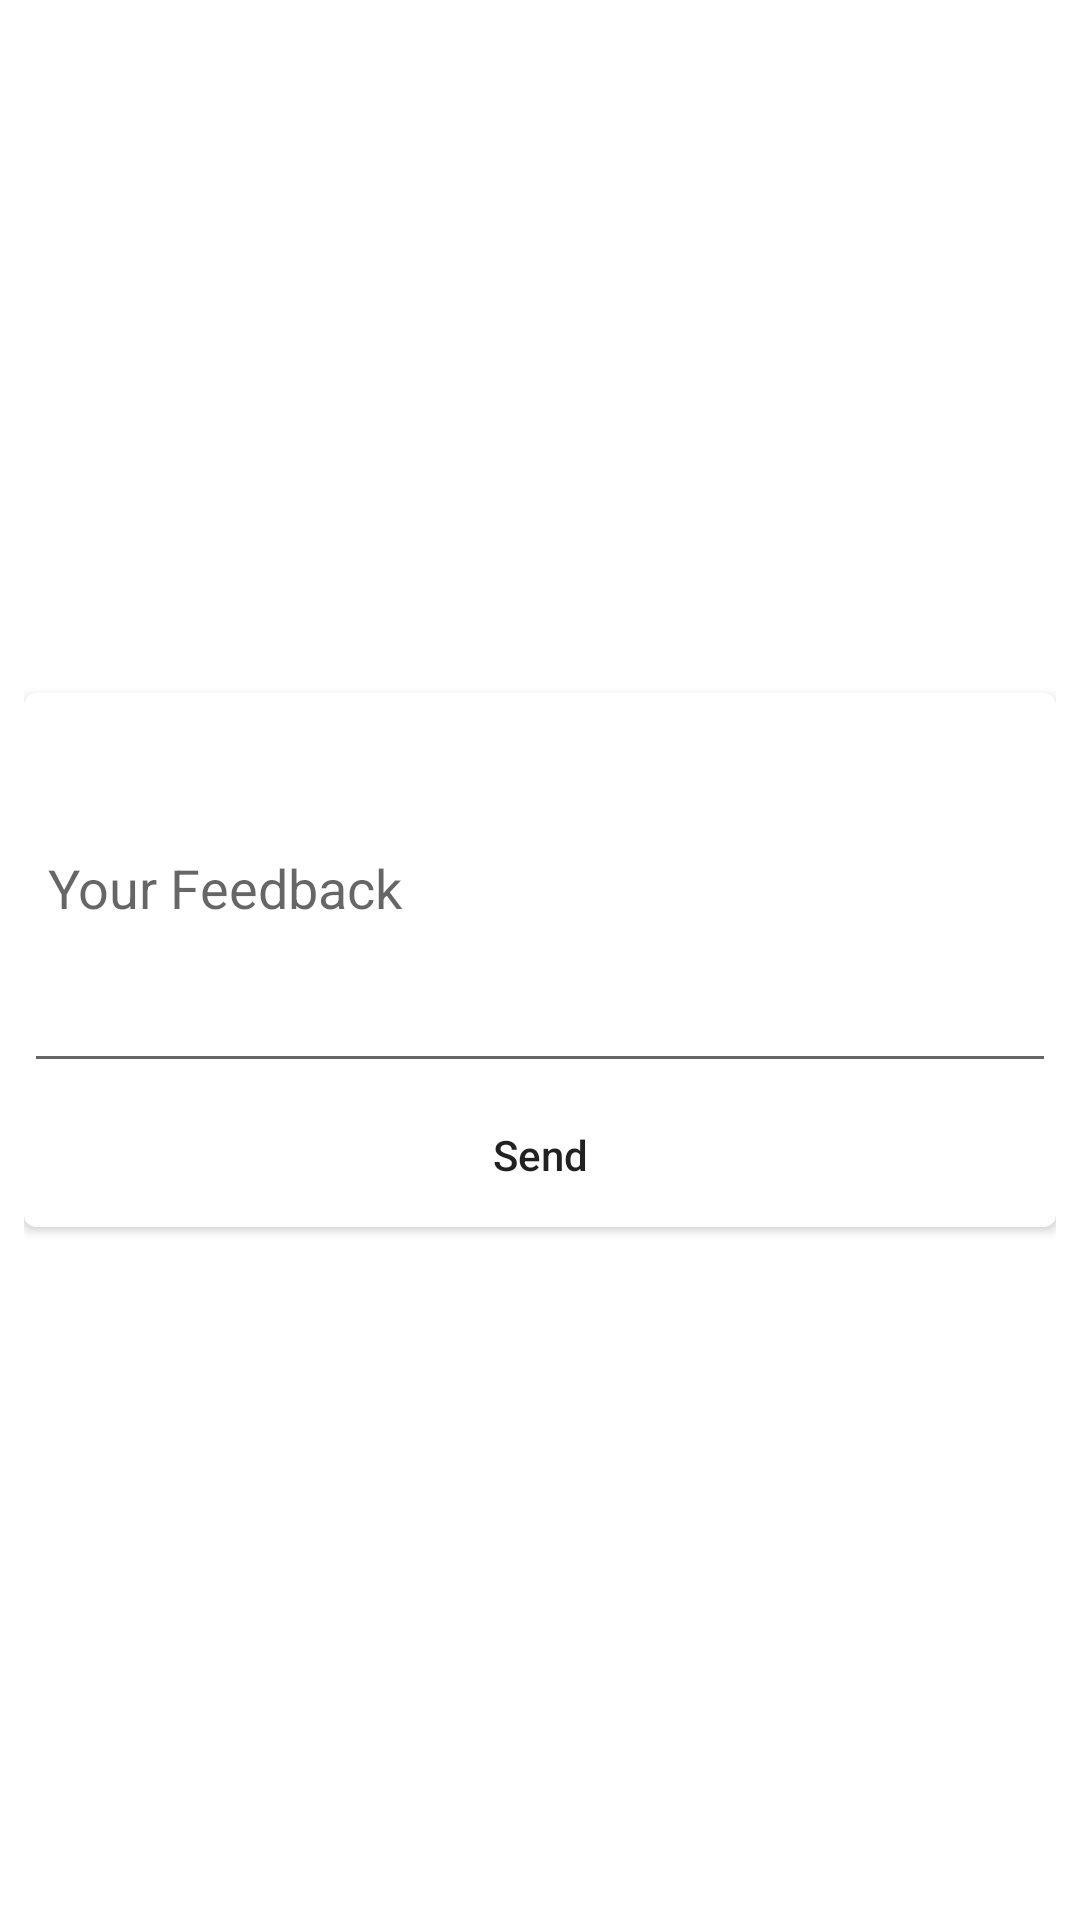

Here is an Android app screen rendered from its layout file. Give the layout XML and the strings, colors and styles it references.
<!-- AndroidManifest.xml: application theme AppTheme -->
<!-- res/layout/dialog_feedback.xml -->
<?xml version="1.0" encoding="utf-8"?>
<RelativeLayout
    xmlns:android="http://schemas.android.com/apk/res/android"
    android:padding="8dp"
    android:layout_width="match_parent"
    android:layout_height="wrap_content"
    xmlns:app="http://schemas.android.com/apk/res-auto">

    <androidx.cardview.widget.CardView
        android:layout_centerInParent="true"
        android:layout_width="match_parent"
        android:layout_height="wrap_content"
        app:cardCornerRadius="4dp">

        <LinearLayout
            android:layout_width="match_parent"
            android:layout_height="wrap_content"
            android:orientation="vertical">

            <RelativeLayout
                android:layout_width="match_parent"
                android:layout_height="130dp">

                <androidx.appcompat.widget.AppCompatEditText
                    android:layout_centerInParent="true"
                    android:id="@+id/editText_feedback_dialogFeedback"
                    android:layout_width="match_parent"
                    android:layout_height="match_parent"
                    android:gravity="center_vertical"
                    android:padding="8dp"
                    android:hint="Your Feedback" />

                <androidx.appcompat.widget.AppCompatImageButton
                    android:layout_width="wrap_content"
                    android:layout_height="wrap_content"
                    android:src="@drawable/ic_close_black_24dp"
                    android:layout_alignParentEnd="true"
                    android:layout_alignParentTop="true"
                    android:background="?attr/selectableItemBackground"
                    android:padding="8dp"
                    android:id="@+id/imageButton_close_dialogFeedback"/>


            </RelativeLayout>

            <androidx.appcompat.widget.AppCompatButton
                android:id="@+id/button_send_dialogFeedback"
                android:layout_width="match_parent"
                android:layout_height="wrap_content"
                android:background="?attr/selectableItemBackground"
                android:padding="12dp"
                android:textAllCaps="false"
                android:text="@string/text_send"
                android:drawableStart="@drawable/ic_send_black_24dp"/>
        </LinearLayout>

    </androidx.cardview.widget.CardView>



</RelativeLayout>
<!-- resources referenced by this layout -->
<resources>
  <string name="text_send">Send</string>
  <style name="AppTheme" parent="Theme.MaterialComponents.Light.DarkActionBar">
          <item name="colorPrimary">@color/colorPrimary</item>
          <item name="colorPrimaryDark">@color/colorPrimaryDark</item>
          <item name="colorAccent">@color/colorAccent</item>
      </style>
  <color name="colorPrimary">#FB8C00</color>
  <color name="colorPrimaryDark">#EF6C00</color>
  <color name="colorAccent">#7986CB</color>
</resources>
